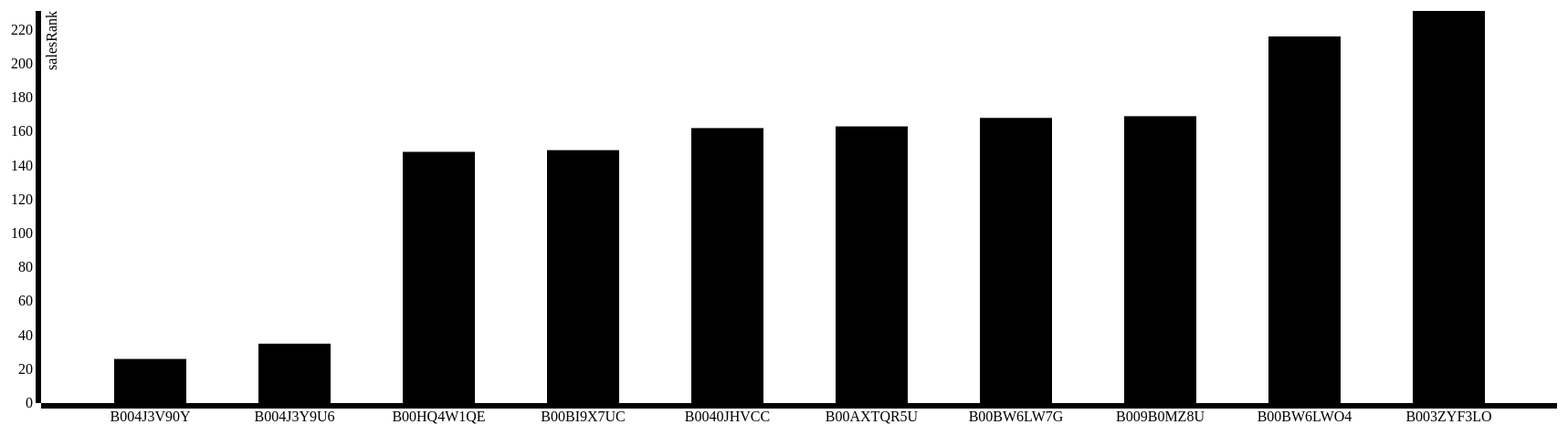
D3 v3 page, settled after 480 driven frames (8 s of simulated time); the page loaded 1 data file(s).



var margin = {top: 40, right: 50, bottom: 30, left: 90},
    width = 1800 - margin.left - margin.right,
    height = 500 - margin.top - margin.bottom;
var x = d3.scale.ordinal()
    .rangeRoundBands([0, width], .5);
var y = d3.scale.linear()
    .range([height, 0]);
var xAxis = d3.svg.axis()
    .scale(x)
    .orient("bottom");
var yAxis = d3.svg.axis()
    .scale(y)
    .orient("left")
    .ticks(10, " ");
var svg = d3.select("body").append("svg")
    .attr("width", width + margin.left + margin.right)
    .attr("height", height + margin.top + margin.bottom)
  .append("g")
    .attr("transform", "translate(" + margin.left + "," + margin.top + ")");
d3.csv("result_10.csv", type, function(error, data) {
  if (error) throw error;
  x.domain(data.map(function(d) { return d.asin; }));
  y.domain([0, d3.max(data, function(d) { return d.salesRank; })]);
  svg.append("g")
      .attr("class", "x axis")
      .attr("transform", "translate(0," + height + ")")
      .call(xAxis);
  svg.append("g")
      .attr("class", "y axis")
      .call(yAxis)
    .append("text")
      .attr("transform", "rotate(-90)")
      .attr("y", 6)
      .attr("dy", ".71em")
      .style("text-anchor", "end")
      .text("salesRank");
  svg.selectAll(".bar")
      .data(data)
    .enter().append("rect")
      .attr("class", "bar")
      .attr("x", function(d) { return x(d.asin); })
      .attr("width", x.rangeBand())
      .attr("y", function(d) { return y(d.salesRank); })
      .attr("height", function(d) { return height - y(d.salesRank); });
});
function type(d) {
  d.salesRank = +d.salesRank;
  return d;
}


### data: result_10.csv
asin, salesRank
B004J3V90Y, 26
B004J3Y9U6, 35
B00HQ4W1QE, 148
B00BI9X7UC, 149
B0040JHVCC, 162
B00AXTQR5U, 163
B00BW6LW7G, 168
B009B0MZ8U, 169
B00BW6LWO4, 216
B003ZYF3LO, 231